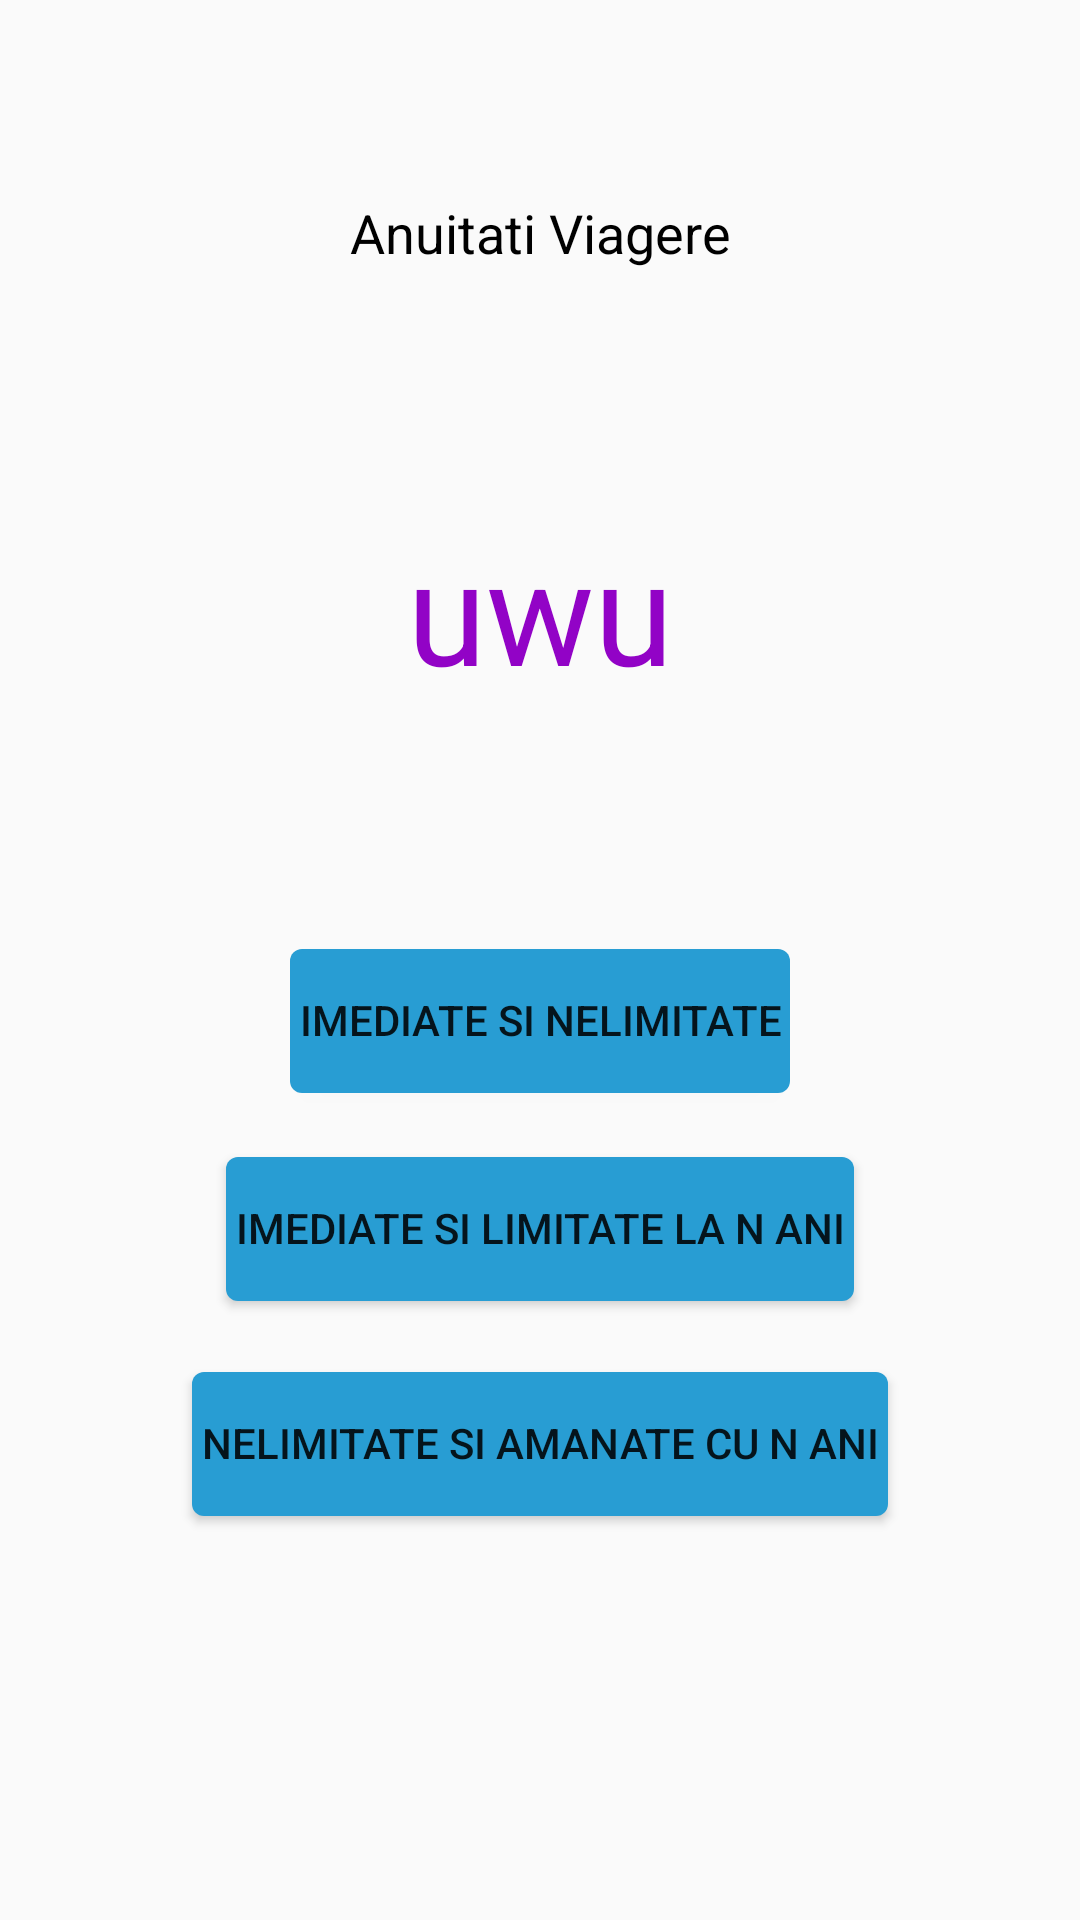

This screen was rendered from an Android layout file. Write that file and the resources it references.
<!-- AndroidManifest.xml: application theme AppTheme -->
<!-- res/layout/activity_main_a_v2.xml -->
<?xml version="1.0" encoding="utf-8"?>
<androidx.constraintlayout.widget.ConstraintLayout xmlns:android="http://schemas.android.com/apk/res/android"
    xmlns:app="http://schemas.android.com/apk/res-auto"
    xmlns:tools="http://schemas.android.com/tools"
    android:layout_width="match_parent"
    android:layout_height="match_parent"
    tools:context=".Anuitati.MainActivityAV2">

    <TextView
        android:id="@+id/av2Title"
        android:layout_width="wrap_content"
        android:layout_height="wrap_content"
        android:text="Anuitati Viagere"
        android:textColor="#000000"
        android:textSize="@dimen/size_title"
        app:layout_constraintBottom_toBottomOf="parent"
        app:layout_constraintEnd_toEndOf="@+id/imediataNelimitatabtn"
        app:layout_constraintHorizontal_bias="0.5"
        app:layout_constraintStart_toStartOf="@+id/imediataNelimitatabtn"
        app:layout_constraintTop_toTopOf="parent"
        app:layout_constraintVertical_bias="0.106" />

    <Button
        android:id="@+id/imediataNelimitatabtn"
        android:layout_width="wrap_content"
        android:layout_height="wrap_content"
        android:layout_marginTop="32dp"
        android:text="@string/in"
        app:layout_constraintBottom_toBottomOf="parent"
        app:layout_constraintEnd_toEndOf="parent"
        app:layout_constraintStart_toStartOf="parent"
        app:layout_constraintTop_toBottomOf="@+id/av2Title"
        app:layout_constraintVertical_bias="0.414"
        android:background="@drawable/custom_bttn"/>

    <Button
        android:id="@+id/imediataLimitatabtn"
        android:layout_width="wrap_content"
        android:layout_height="wrap_content"
        android:text='@string/il'
        app:layout_constraintBottom_toBottomOf="parent"
        app:layout_constraintEnd_toEndOf="@+id/imediataNelimitatabtn"
        app:layout_constraintHorizontal_bias="0.5"
        app:layout_constraintStart_toStartOf="@+id/imediataNelimitatabtn"
        app:layout_constraintTop_toBottomOf="@+id/imediataNelimitatabtn"
        app:layout_constraintVertical_bias="0.094"
        android:background="@drawable/custom_bttn"/>

    <Button
        android:id="@+id/amanataNelimitatabtn"
        android:layout_width="wrap_content"
        android:layout_height="wrap_content"
        android:text='@string/an'
        app:layout_constraintBottom_toBottomOf="parent"
        app:layout_constraintEnd_toEndOf="@+id/imediataNelimitatabtn"
        app:layout_constraintHorizontal_bias="0.5"
        app:layout_constraintStart_toStartOf="@+id/imediataNelimitatabtn"
        app:layout_constraintTop_toBottomOf="@+id/imediataLimitatabtn"
        app:layout_constraintVertical_bias="0.149"
        android:background="@drawable/custom_bttn"/>

    <Button
    android:id="@+id/backbtn"
    android:layout_width="36dp"
    android:layout_height="36dp"
    android:layout_margin="8dp"
    android:background="@drawable/ic_arrow_back_black_24dp"
    app:layout_constraintBottom_toBottomOf="parent"
    app:layout_constraintEnd_toEndOf="parent"
    app:layout_constraintHorizontal_bias="0.0"
    app:layout_constraintStart_toStartOf="parent"
    app:layout_constraintTop_toTopOf="parent"
    app:layout_constraintVertical_bias="0.0" />


    <TextView
        android:layout_width="wrap_content"
        android:layout_height="wrap_content"
        android:text="uwu"
        android:textColor="#9203C6"
        android:textSize="@dimen/size_a"
        app:layout_constraintBottom_toTopOf="@+id/imediataNelimitatabtn"
        app:layout_constraintEnd_toEndOf="parent"
        app:layout_constraintStart_toStartOf="parent"
        app:layout_constraintTop_toBottomOf="@+id/av2Title" />


</androidx.constraintlayout.widget.ConstraintLayout>
<!-- resources referenced by this layout -->
<resources>
  <dimen name="size_a">48dp</dimen>
  <dimen name="size_title">18dp</dimen>
  <!-- drawable custom_bttn (drawable) -->
  <?xml version="1.0" encoding="utf-8"?>
  <layer-list xmlns:android="http://schemas.android.com/apk/res/android">
      <item>
          <shape
              android:shape="rectangle" >
              <solid android:color="#289DD3"/>
              <corners android:radius="4dp" />
              <padding
                  android:left="3dp"
                  android:right="3dp"
                  android:bottom="1dp"/>
          </shape>
      </item>
  </layer-list>
  <string name="an">Nelimitate si amanate cu N ani</string>
  <string name="il">Imediate si limitate la N ani</string>
  <string name="in">Imediate si nelimitate</string>
  <style name="AppTheme" parent="Theme.AppCompat.Light.DarkActionBar">
          
          <item name="colorPrimary">@color/colorPrimary</item>
          <item name="colorPrimaryDark">@color/colorPrimaryDark</item>
          <item name="colorAccent">@color/colorAccent</item>
      </style>
  <color name="colorPrimary">#6200EE</color>
  <color name="colorPrimaryDark">#3700B3</color>
  <color name="colorAccent">#03DAC5</color>
</resources>
